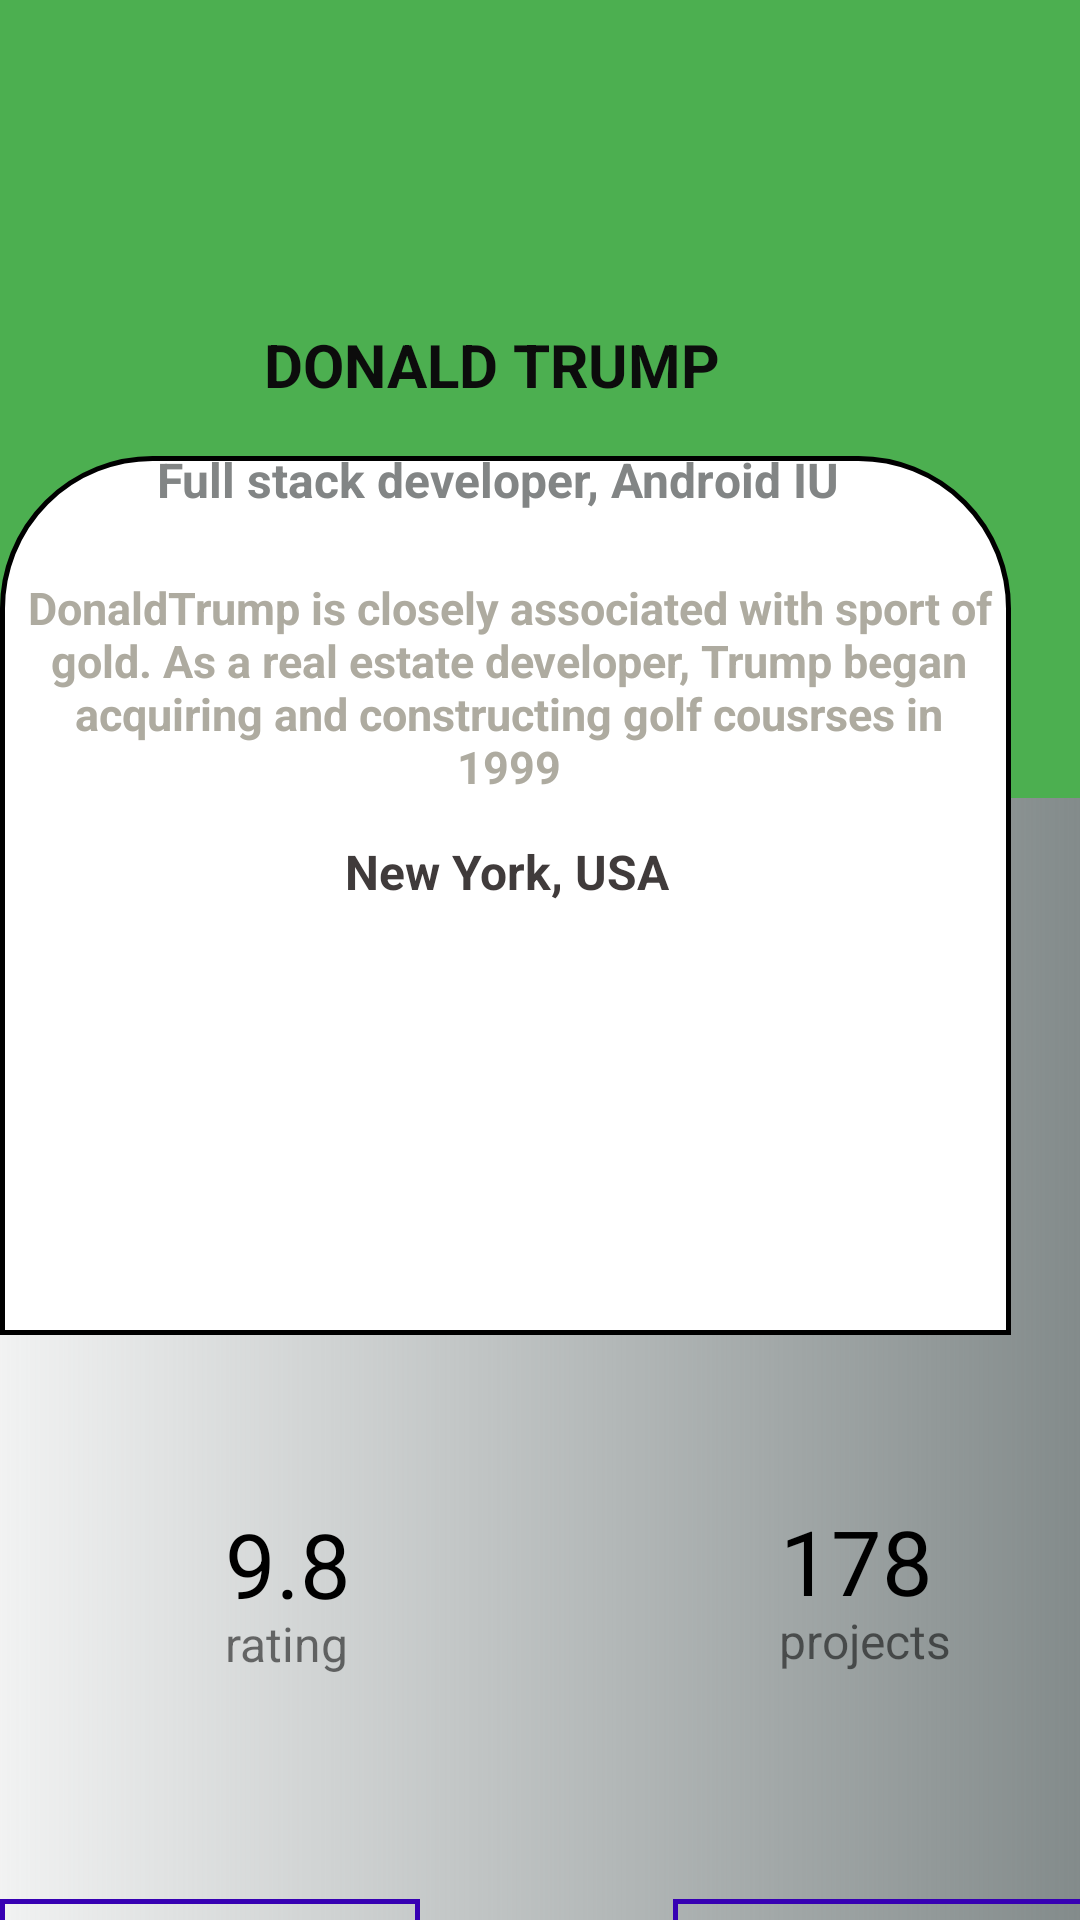

Reconstruct the res/layout file that produces this screen, plus the resources it refers to.
<!-- AndroidManifest.xml: application theme Theme.BaitapTuan2 -->
<!-- res/layout/activity_main.xml -->
<?xml version="1.0" encoding="utf-8"?>
<androidx.constraintlayout.widget.ConstraintLayout xmlns:android="http://schemas.android.com/apk/res/android"
    xmlns:app="http://schemas.android.com/apk/res-auto"
    xmlns:tools="http://schemas.android.com/tools"
    android:layout_width="match_parent"
    android:layout_height="match_parent"
    android:background="#FFFFFF"
    tools:context=".MainActivity">

    <View
        android:id="@+id/view2"
        android:layout_width="415dp"
        android:layout_height="266dp"
        android:background="#4CAF50"
        app:layout_constraintEnd_toEndOf="parent"
        app:layout_constraintHorizontal_bias="0.666"
        app:layout_constraintStart_toStartOf="parent"
        app:layout_constraintTop_toTopOf="parent" />

    <View
        android:id="@+id/view3"
        android:layout_width="405dp"
        android:layout_height="555dp"
        android:background="@drawable/custom_bg1"
        app:layout_constraintBottom_toBottomOf="parent"
        app:layout_constraintEnd_toEndOf="parent"
        app:layout_constraintHorizontal_bias="1.0"
        app:layout_constraintStart_toStartOf="parent"
        app:layout_constraintTop_toBottomOf="@+id/view2"
        app:layout_constraintVertical_bias="0.0" />

    <View
        android:id="@+id/view4"
        android:layout_width="337dp"
        android:layout_height="293dp"
        android:layout_marginTop="152dp"
        android:background="@drawable/donamtrung"
        app:layout_constraintEnd_toEndOf="parent"
        app:layout_constraintHorizontal_bias="0.614"
        app:layout_constraintStart_toStartOf="@+id/view2"
        app:layout_constraintTop_toTopOf="@+id/view2" />

    <ImageView
        android:id="@+id/imageView2"
        android:layout_width="wrap_content"
        android:layout_height="wrap_content"
        android:layout_marginTop="92dp"
        app:layout_constraintEnd_toEndOf="@+id/view4"
        app:layout_constraintHorizontal_bias="0.493"
        app:layout_constraintStart_toStartOf="@+id/view4"
        app:layout_constraintTop_toTopOf="@+id/view2"
        app:srcCompat="@drawable/donaltrum" />

    <TextView
        android:id="@+id/textView"
        android:layout_width="156dp"
        android:layout_height="33dp"
        android:layout_marginTop="16dp"
        android:text="DONALD TRUMP"
        android:textColor="#0C0C0C"
        android:textSize="20dp"
        android:textStyle="bold"
        app:layout_constraintEnd_toEndOf="@+id/imageView2"
        app:layout_constraintStart_toStartOf="@+id/imageView2"
        app:layout_constraintTop_toBottomOf="@+id/imageView2" />

    <TextView
        android:id="@+id/textView3"
        android:layout_width="323dp"
        android:layout_height="93dp"
        android:layout_marginTop="12dp"
        android:gravity="center"
        android:text="DonaldTrump is closely associated with sport of gold. As a real estate developer, Trump began acquiring and constructing golf cousrses in 1999"
        android:textColor="#AEABA0"
        android:textSize="15dp"
        android:textStyle="bold"
        app:layout_constraintEnd_toEndOf="@+id/textView2"
        app:layout_constraintHorizontal_bias="0.463"
        app:layout_constraintStart_toStartOf="@+id/textView2"
        app:layout_constraintTop_toBottomOf="@+id/textView2" />

    <TextView
        android:id="@+id/textView4"
        android:layout_width="wrap_content"
        android:layout_height="wrap_content"
        android:layout_marginTop="4dp"
        android:text="New York, USA"
        android:textColor="#403B3B"
        android:textSize="16dp"
        android:textStyle="bold"
        app:layout_constraintEnd_toEndOf="@+id/textView3"
        app:layout_constraintHorizontal_bias="0.497"
        app:layout_constraintStart_toStartOf="@+id/textView3"
        app:layout_constraintTop_toBottomOf="@+id/textView3" />

    <TextView
        android:id="@+id/textView5"
        android:layout_width="57dp"
        android:layout_height="47dp"
        android:layout_marginTop="56dp"
        android:layout_marginEnd="64dp"
        android:layout_marginRight="64dp"
        android:text="9.8"
        android:textColor="#000000"
        android:textSize="30dp"
        app:layout_constraintEnd_toStartOf="@+id/guideline3"
        app:layout_constraintTop_toBottomOf="@+id/view4" />

    <TextView
        android:id="@+id/textView6"
        android:layout_width="57dp"
        android:layout_height="48dp"
        android:layout_marginStart="64dp"
        android:layout_marginLeft="64dp"
        android:text="178"
        android:textColor="#000000"
        android:textSize="30dp"
        app:layout_constraintBottom_toBottomOf="@+id/textView5"
        app:layout_constraintStart_toStartOf="@+id/guideline3"
        app:layout_constraintTop_toTopOf="@+id/textView5"
        app:layout_constraintVertical_bias="1.0" />

    <TextView
        android:id="@+id/textView7"
        android:layout_width="wrap_content"
        android:layout_height="wrap_content"
        android:layout_marginTop="36dp"
        android:text="rating"
        android:textSize="16dp"
        app:layout_constraintEnd_toEndOf="@+id/textView5"
        app:layout_constraintHorizontal_bias="0.0"
        app:layout_constraintStart_toStartOf="@+id/textView5"
        app:layout_constraintTop_toTopOf="@+id/textView5" />

    <TextView
        android:id="@+id/textView8"
        android:layout_width="wrap_content"
        android:layout_height="wrap_content"
        android:layout_marginTop="36dp"
        android:text="projects"
        android:textSize="16dp"
        app:layout_constraintEnd_toEndOf="@+id/textView6"
        app:layout_constraintHorizontal_bias="1.0"
        app:layout_constraintStart_toStartOf="@+id/textView6"
        app:layout_constraintTop_toTopOf="@+id/textView6" />

    <Button
        android:id="@+id/button"
        android:layout_width="140dp"
        android:layout_height="50dp"
        android:layout_marginTop="96dp"
        android:layout_marginEnd="84dp"
        android:layout_marginRight="84dp"
        android:background="@drawable/btn_portfolio"
        android:text="PORTFOLIO"
        android:textColor="#E91E63"
        android:textSize="18dp"
        android:textStyle="bold"
        app:layout_constraintEnd_toStartOf="@+id/guideline3"
        app:layout_constraintHorizontal_bias="0.0"
        app:layout_constraintStart_toStartOf="@+id/view4"
        app:layout_constraintTop_toTopOf="@+id/textView7"
        android:theme="@style/button_null"

        />

    <Button
        android:id="@+id/button2"
        android:layout_width="140dp"
        android:layout_height="50dp"
        android:layout_marginStart="84dp"
        android:layout_marginLeft="84dp"
        android:background="@drawable/btn_portfolio"
        android:text="HIRE ME"
        android:textColor="#08730D"
        android:textSize="18dp"
        android:textStyle="bold"
        android:theme="@style/button_null"
        app:layout_constraintBottom_toBottomOf="@+id/button"
        app:layout_constraintEnd_toEndOf="@+id/textView6"
        app:layout_constraintHorizontal_bias="0.543"
        app:layout_constraintStart_toStartOf="@+id/guideline3"
        app:layout_constraintTop_toTopOf="@+id/button"
        app:layout_constraintVertical_bias="0.0" />

    <TextView
        android:id="@+id/textView2"
        android:layout_width="wrap_content"
        android:layout_height="wrap_content"
        android:layout_marginTop="8dp"
        android:text="Full stack developer, Android IU"
        android:textColor="#828585"
        android:textSize="16dp"
        android:textStyle="bold"
        app:layout_constraintEnd_toEndOf="@+id/textView"
        app:layout_constraintStart_toStartOf="@+id/textView"
        app:layout_constraintTop_toBottomOf="@+id/textView" />


    <androidx.constraintlayout.widget.Guideline
        android:id="@+id/guideline3"
        android:layout_width="wrap_content"
        android:layout_height="wrap_content"
        android:orientation="vertical"
        app:layout_constraintGuide_begin="196dp" />

</androidx.constraintlayout.widget.ConstraintLayout>
<!-- resources referenced by this layout -->
<resources>
  <!-- drawable btn_portfolio (drawable) -->
  <?xml version="1.0" encoding="utf-8"?>
  <shape xmlns:android="http://schemas.android.com/apk/res/android" android:shape="rectangle">
      <stroke android:color="@color/purple_700" android:width="5px"></stroke>
      <solid android:color="@null"></solid>
  </shape>
  <!-- drawable custom_bg1 (drawable) -->
  <?xml version="1.0" encoding="utf-8"?>
  <shape xmlns:android="http://schemas.android.com/apk/res/android"
      android:shape="rectangle">
      <gradient android:endColor="#838b8b"></gradient>
  </shape>
  <!-- drawable donamtrung (drawable) -->
  <?xml version="1.0" encoding="utf-8"?>
  <shape xmlns:android="http://schemas.android.com/apk/res/android"
      android:shape="rectangle">
      <solid android:color="@color/white"></solid>
      <stroke android:width="5px" android:color="@color/black"></stroke>
      <corners android:topLeftRadius="50dp"
              android:topRightRadius="50dp"
          ></corners>
  </shape>
  <style name="button_null" parent="Theme.AppCompat.Light.NoActionBar">
          <item name="colorPrimary">@null</item>
          <item name="colorPrimaryVariant">@null</item>
          <item name="colorOnPrimary">@color/white</item>
          
          <item name="colorSecondary">@color/teal_200</item>
          <item name="colorSecondaryVariant">@color/teal_700</item>
          <item name="colorOnSecondary">@color/black</item>
          
          <item name="android:statusBarColor" tools:targetApi="l">?attr/colorPrimaryVariant</item>
          
      </style>
  <style name="Theme.BaitapTuan2" parent="Theme.MaterialComponents.DayNight.NoActionBar">
          
          <item name="colorPrimary">@color/purple_500</item>
          <item name="colorPrimaryVariant">@color/purple_700</item>
          <item name="colorOnPrimary">@color/white</item>
          
          <item name="colorSecondary">@color/teal_200</item>
          <item name="colorSecondaryVariant">@color/teal_700</item>
          <item name="colorOnSecondary">@color/black</item>
          
          <item name="android:statusBarColor" tools:targetApi="l">?attr/colorPrimaryVariant</item>
          
  
      </style>
  <!-- not gathered from this repository: default colours our renderer supplied (Android Studio template values) -->
  <color name="purple_500">#FF6200EE</color>
  <color name="purple_700">#FF3700B3</color>
  <color name="teal_200">#FF03DAC5</color>
  <color name="teal_700">#FF018786</color>
  <color name="black">#FF000000</color>
  <color name="white">#FFFFFFFF</color>
</resources>
